Image classification data set "dataset_stratified_split" (T3rrybl3/peach-onion-classifier on GitHub). Class labels (3): brown onion, purple onion, peach.

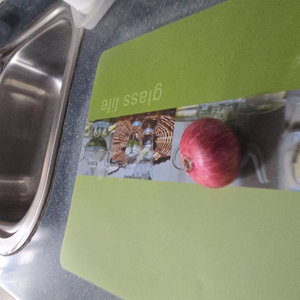
Label: purple onion

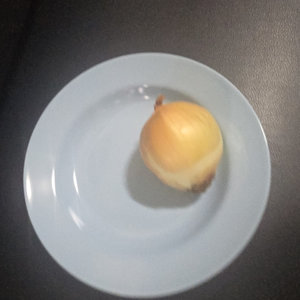
Label: brown onion

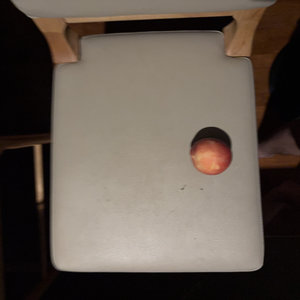
Label: peach

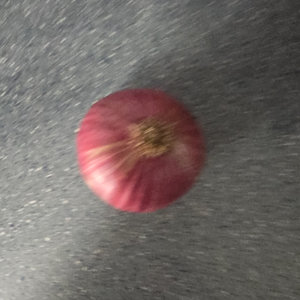
Label: purple onion

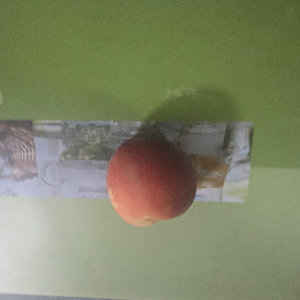
Label: peach

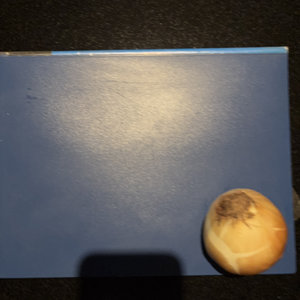
Label: brown onion
